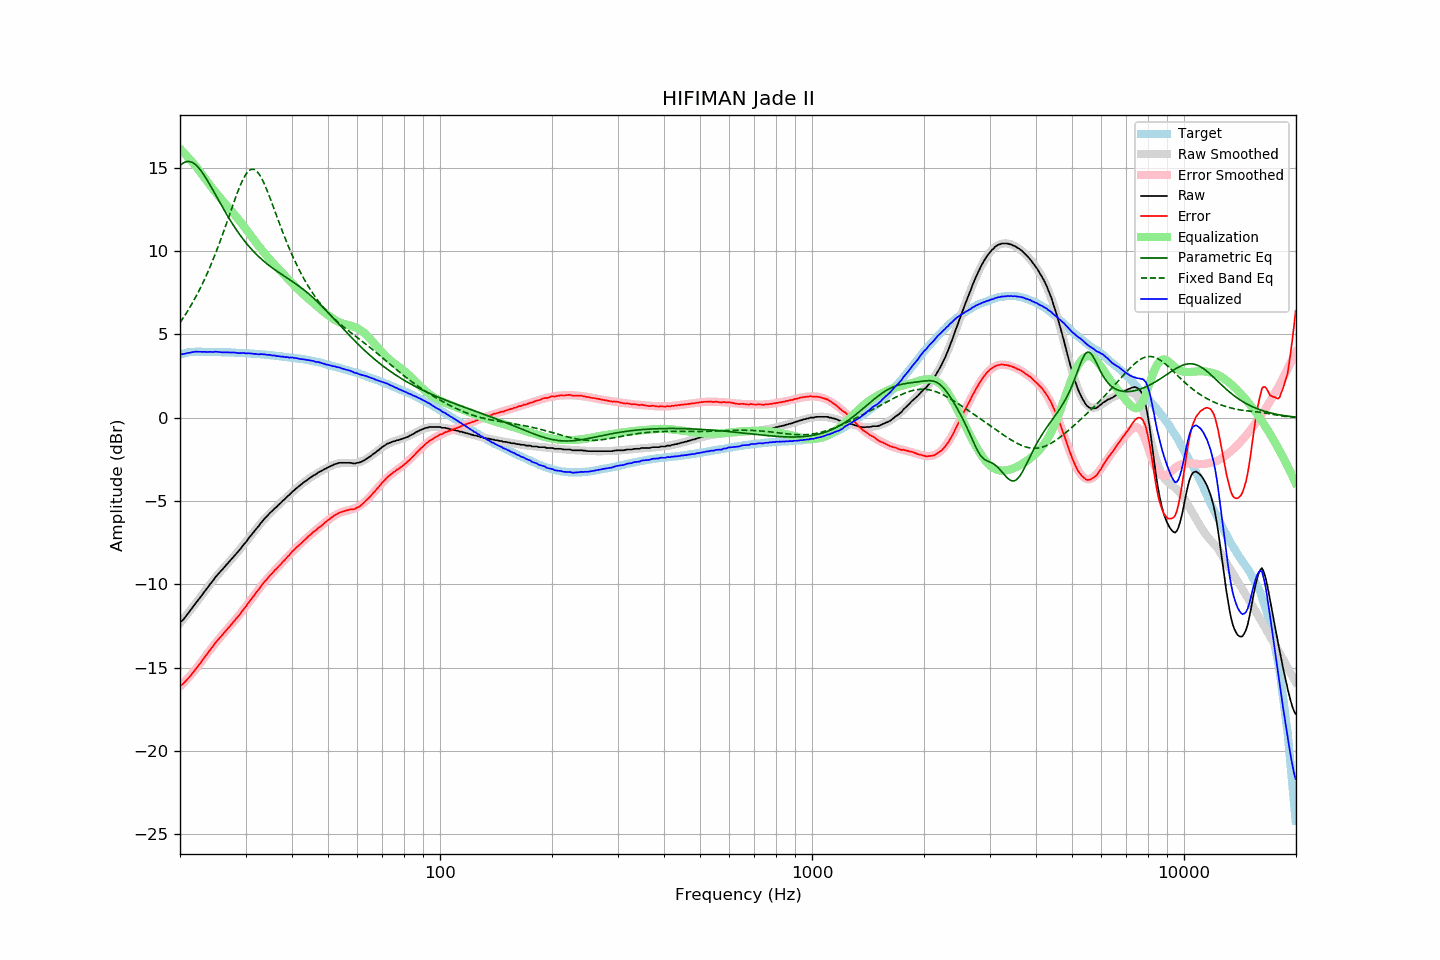

The data file committed next to this chart (first rows):
frequency, raw, error, smoothed, error_smoothed, equalization, parametric_eq, fixed_band_eq, equalized_raw, equalized_smoothed, target
20.00, -12.26, -16.04, -12.33, -16.14, 16.14, 15.12, 5.70, 3.88, 3.81, 3.78
20.20, -12.22, -16.03, -12.21, -16.04, 16.04, 15.21, 5.84, 3.82, 3.83, 3.81
20.40, -12.13, -15.97, -12.09, -15.94, 15.94, 15.28, 5.99, 3.81, 3.85, 3.84
20.61, -12.00, -15.86, -11.97, -15.84, 15.84, 15.33, 6.13, 3.84, 3.87, 3.86
20.81, -11.87, -15.76, -11.85, -15.74, 15.74, 15.37, 6.28, 3.87, 3.88, 3.89
21.02, -11.74, -15.66, -11.73, -15.63, 15.63, 15.38, 6.44, 3.89, 3.90, 3.92
21.23, -11.63, -15.56, -11.61, -15.52, 15.52, 15.37, 6.60, 3.89, 3.91, 3.93
21.44, -11.49, -15.43, -11.49, -15.41, 15.41, 15.34, 6.76, 3.92, 3.92, 3.94
21.66, -11.36, -15.31, -11.36, -15.30, 15.30, 15.30, 6.93, 3.94, 3.93, 3.95
21.87, -11.24, -15.19, -11.24, -15.18, 15.18, 15.24, 7.11, 3.95, 3.94, 3.95
22.09, -11.10, -15.06, -11.12, -15.07, 15.07, 15.16, 7.28, 3.97, 3.95, 3.96
22.31, -10.99, -14.95, -10.99, -14.95, 14.95, 15.06, 7.47, 3.96, 3.96, 3.96
22.54, -10.86, -14.82, -10.86, -14.82, 14.82, 14.95, 7.66, 3.95, 3.96, 3.96
22.76, -10.73, -14.69, -10.73, -14.69, 14.69, 14.83, 7.85, 3.96, 3.96, 3.96
22.99, -10.61, -14.56, -10.60, -14.56, 14.56, 14.69, 8.05, 3.95, 3.96, 3.95
23.22, -10.47, -14.42, -10.47, -14.42, 14.42, 14.55, 8.25, 3.95, 3.95, 3.95
23.45, -10.35, -14.29, -10.34, -14.29, 14.29, 14.40, 8.46, 3.95, 3.95, 3.94
23.69, -10.22, -14.17, -10.22, -14.16, 14.16, 14.24, 8.67, 3.94, 3.95, 3.94
23.92, -10.09, -14.03, -10.09, -14.04, 14.04, 14.08, 8.90, 3.95, 3.95, 3.94
24.16, -9.96, -13.91, -9.97, -13.91, 13.91, 13.91, 9.12, 3.95, 3.95, 3.95
24.40, -9.85, -13.80, -9.84, -13.79, 13.79, 13.74, 9.35, 3.94, 3.94, 3.95
24.65, -9.72, -13.66, -9.72, -13.66, 13.66, 13.57, 9.59, 3.94, 3.94, 3.94
24.89, -9.58, -13.52, -9.60, -13.54, 13.54, 13.40, 9.83, 3.96, 3.94, 3.94
25.14, -9.47, -13.41, -9.49, -13.42, 13.42, 13.22, 10.08, 3.95, 3.94, 3.94
25.39, -9.36, -13.30, -9.37, -13.31, 13.31, 13.05, 10.34, 3.95, 3.94, 3.94
25.65, -9.25, -13.19, -9.25, -13.19, 13.19, 12.88, 10.60, 3.94, 3.93, 3.94
25.91, -9.15, -13.08, -9.14, -13.07, 13.07, 12.71, 10.86, 3.92, 3.93, 3.93
26.16, -9.04, -12.96, -9.03, -12.96, 12.96, 12.54, 11.13, 3.92, 3.93, 3.92
26.43, -8.93, -12.85, -8.93, -12.85, 12.85, 12.37, 11.40, 3.92, 3.92, 3.92
26.69, -8.82, -12.74, -8.82, -12.74, 12.74, 12.20, 11.68, 3.92, 3.92, 3.92
26.96, -8.71, -12.63, -8.71, -12.63, 12.63, 12.04, 11.96, 3.92, 3.92, 3.92
27.23, -8.60, -12.52, -8.60, -12.52, 12.52, 11.88, 12.23, 3.91, 3.91, 3.92
27.50, -8.49, -12.41, -8.49, -12.41, 12.41, 11.73, 12.51, 3.91, 3.91, 3.92
27.77, -8.38, -12.28, -8.39, -12.29, 12.29, 11.58, 12.79, 3.91, 3.91, 3.91
28.05, -8.27, -12.17, -8.27, -12.18, 12.18, 11.43, 13.06, 3.91, 3.90, 3.90
28.33, -8.17, -12.06, -8.16, -12.06, 12.06, 11.29, 13.32, 3.89, 3.90, 3.89
28.62, -8.06, -11.95, -8.05, -11.94, 11.94, 11.15, 13.58, 3.88, 3.89, 3.89
28.90, -7.95, -11.84, -7.93, -11.82, 11.82, 11.01, 13.82, 3.87, 3.89, 3.89
29.19, -7.82, -11.70, -7.81, -11.70, 11.70, 10.88, 14.05, 3.88, 3.88, 3.88
29.48, -7.69, -11.57, -7.70, -11.57, 11.57, 10.75, 14.26, 3.88, 3.88, 3.89
29.78, -7.57, -11.44, -7.58, -11.45, 11.45, 10.62, 14.45, 3.88, 3.87, 3.87
30.08, -7.47, -11.34, -7.46, -11.32, 11.32, 10.50, 14.60, 3.85, 3.87, 3.87
30.38, -7.33, -11.19, -7.34, -11.20, 11.20, 10.38, 14.73, 3.86, 3.86, 3.86
30.68, -7.20, -11.06, -7.21, -11.07, 11.07, 10.27, 14.83, 3.87, 3.85, 3.86
30.99, -7.09, -10.94, -7.09, -10.94, 10.94, 10.16, 14.89, 3.85, 3.85, 3.84
31.30, -6.96, -10.80, -6.97, -10.81, 10.81, 10.05, 14.91, 3.85, 3.84, 3.84
31.61, -6.85, -10.69, -6.84, -10.68, 10.68, 9.95, 14.90, 3.83, 3.84, 3.84
31.93, -6.72, -10.55, -6.72, -10.55, 10.55, 9.85, 14.85, 3.83, 3.83, 3.83
32.24, -6.61, -10.42, -6.60, -10.42, 10.42, 9.75, 14.76, 3.81, 3.82, 3.81
32.57, -6.50, -10.31, -6.48, -10.30, 10.30, 9.66, 14.64, 3.80, 3.81, 3.81
32.89, -6.36, -10.17, -6.37, -10.17, 10.17, 9.57, 14.50, 3.81, 3.81, 3.81
33.22, -6.24, -10.04, -6.25, -10.05, 10.05, 9.48, 14.32, 3.81, 3.80, 3.80
33.55, -6.13, -9.92, -6.14, -9.93, 9.93, 9.40, 14.13, 3.80, 3.79, 3.79
33.89, -6.02, -9.80, -6.04, -9.82, 9.82, 9.32, 13.91, 3.80, 3.78, 3.78
34.23, -5.93, -9.71, -5.93, -9.70, 9.70, 9.24, 13.68, 3.77, 3.77, 3.78
34.57, -5.82, -9.58, -5.83, -9.59, 9.59, 9.16, 13.44, 3.77, 3.76, 3.76
34.92, -5.71, -9.46, -5.73, -9.48, 9.48, 9.09, 13.19, 3.77, 3.75, 3.75
35.27, -5.63, -9.38, -5.63, -9.37, 9.37, 9.02, 12.93, 3.74, 3.74, 3.75
35.62, -5.54, -9.27, -5.53, -9.27, 9.27, 8.95, 12.67, 3.73, 3.73, 3.73
35.97, -5.43, -9.15, -5.44, -9.16, 9.16, 8.88, 12.40, 3.73, 3.72, 3.72
... 635 more rows
